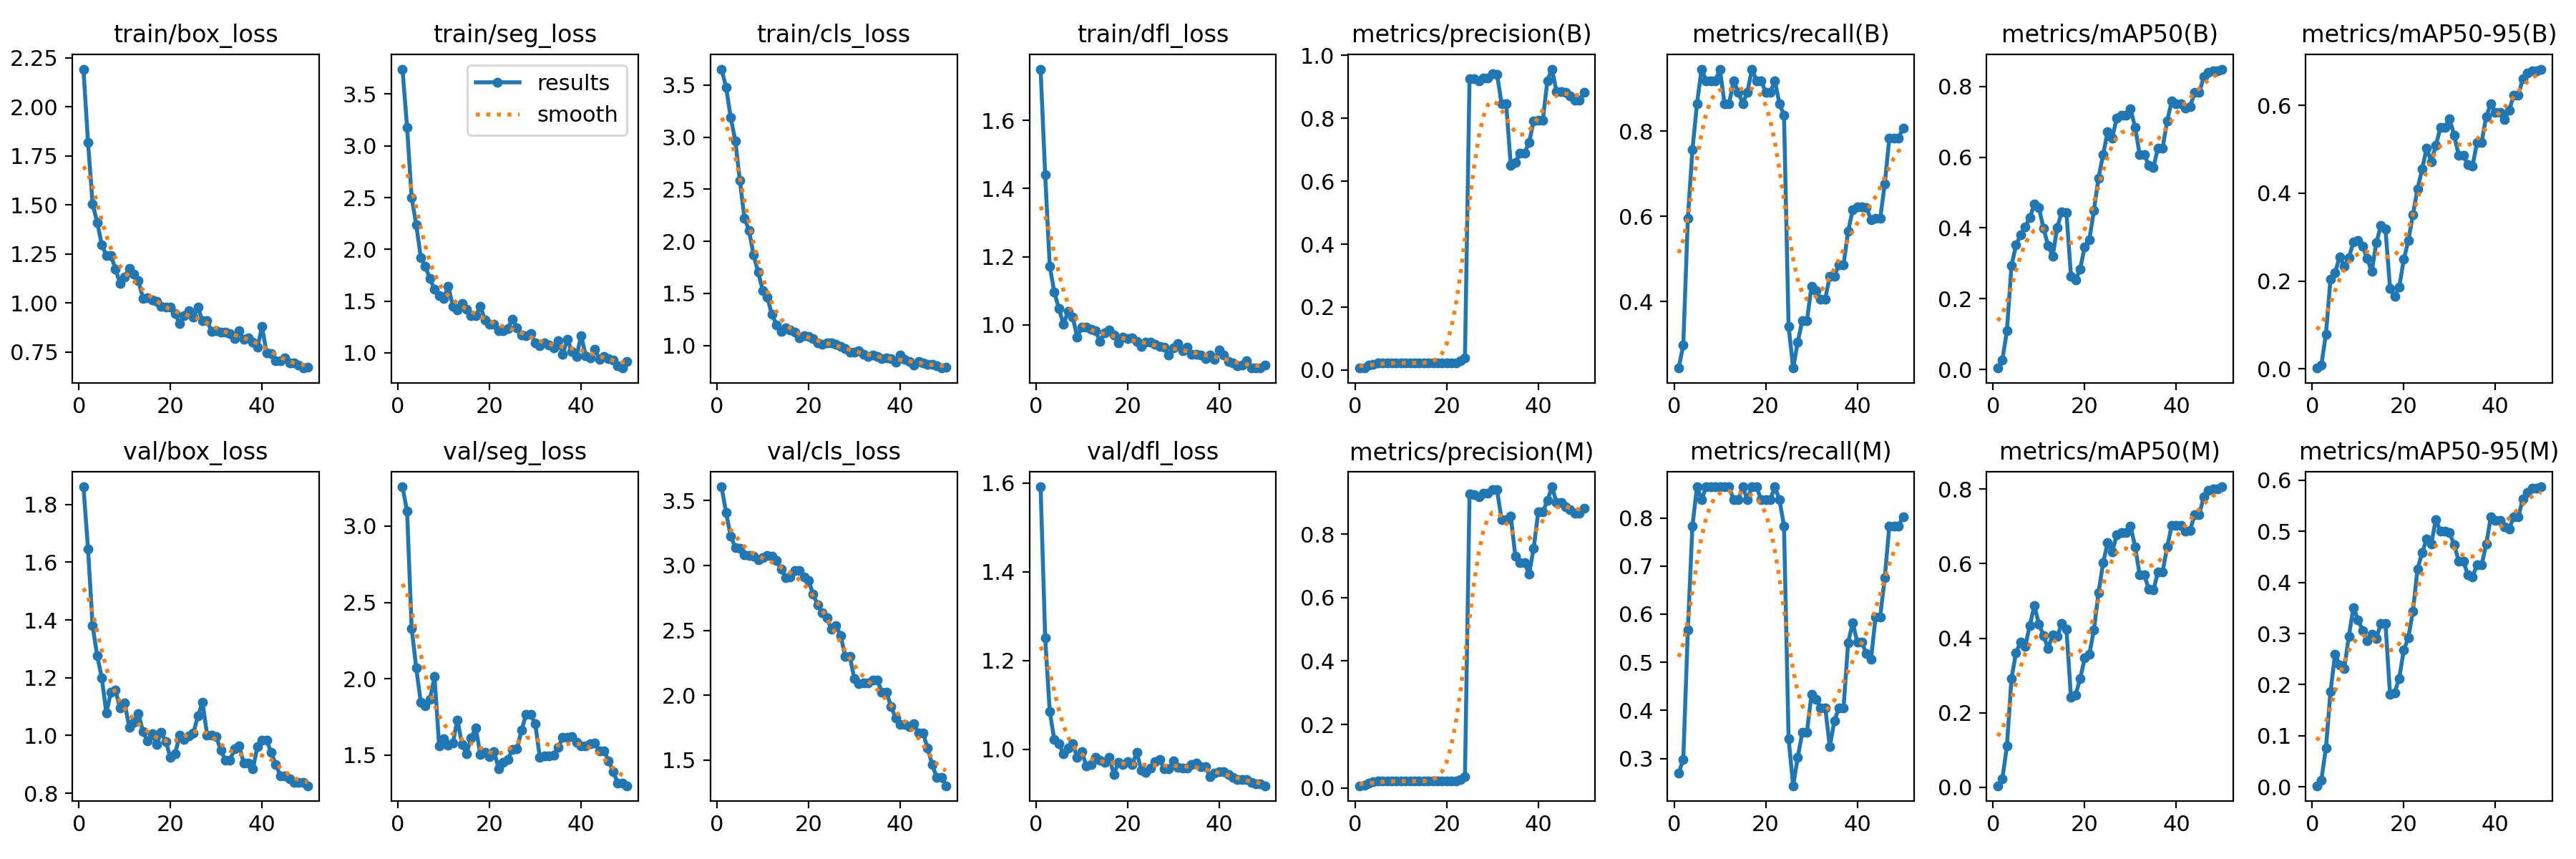

The data file committed next to this chart (first rows):
epoch, time, train/box_loss, train/seg_loss, train/cls_loss, train/dfl_loss, metrics/precision(B), metrics/recall(B), metrics/mAP50(B), metrics/mAP50-95(B), metrics/precision(M), metrics/recall(M), metrics/mAP50(M), metrics/mAP50-95(M), val/box_loss, val/seg_loss, val/cls_loss, val/dfl_loss, lr/pg0, lr/pg1, lr/pg2
1, 28.95, 2.192, 3.741, 3.653, 1.751, 0.006, 0.2432, 0.00383, 0.0021, 0.00667, 0.2703, 0.00424, 0.00221, 1.862, 3.257, 3.606, 1.591, 4e-05, 4e-05, 4e-05
2, 56.68, 1.819, 3.178, 3.476, 1.441, 0.00733, 0.2973, 0.02565, 0.00957, 0.00733, 0.2973, 0.02217, 0.01353, 1.647, 3.095, 3.405, 1.252, 9.802e-05, 9.802e-05, 9.802e-05
3, 84.28, 1.504, 2.498, 3.189, 1.173, 0.01467, 0.5946, 0.1092, 0.07949, 0.014, 0.5676, 0.1103, 0.0764, 1.38, 2.33, 3.226, 1.085, 0.0001537, 0.0001537, 0.0001537
4, 112, 1.411, 2.238, 2.965, 1.095, 0.01867, 0.7568, 0.2938, 0.205, 0.01933, 0.7838, 0.2921, 0.1866, 1.276, 2.071, 3.14, 1.022, 0.0002069, 0.0002069, 0.0002069
5, 139.6, 1.297, 1.921, 2.584, 1.047, 0.02133, 0.8649, 0.3512, 0.2193, 0.02133, 0.8649, 0.3615, 0.2601, 1.2, 1.846, 3.133, 1.013, 0.0002578, 0.0002578, 0.0002578
6, 166.6, 1.243, 1.834, 2.221, 1.001, 0.02333, 0.9459, 0.38, 0.2557, 0.02067, 0.8378, 0.3896, 0.2377, 1.078, 1.823, 3.082, 0.9901, 0.0003063, 0.0003063, 0.0003063
7, 193.9, 1.24, 1.716, 2.104, 1.04, 0.02267, 0.9189, 0.4024, 0.2341, 0.02133, 0.8649, 0.3777, 0.2311, 1.149, 1.867, 3.077, 1.004, 0.0003525, 0.0003525, 0.0003525
8, 220.9, 1.174, 1.613, 1.869, 1.023, 0.02267, 0.9189, 0.429, 0.2539, 0.02133, 0.8649, 0.4346, 0.2948, 1.156, 2.014, 3.07, 1.012, 0.0003962, 0.0003962, 0.0003962
9, 247.8, 1.099, 1.555, 1.702, 0.9641, 0.02267, 0.9189, 0.4669, 0.2883, 0.02133, 0.8649, 0.4869, 0.3508, 1.094, 1.562, 3.044, 0.9826, 0.0004376, 0.0004376, 0.0004376
10, 275.4, 1.134, 1.528, 1.529, 0.9934, 0.02333, 0.9459, 0.4567, 0.2926, 0.02133, 0.8649, 0.4378, 0.327, 1.113, 1.607, 3.059, 0.9942, 0.0004766, 0.0004766, 0.0004766
11, 383.7, 1.176, 1.642, 1.461, 0.994, 0.02133, 0.8649, 0.3986, 0.2796, 0.02133, 0.8649, 0.4072, 0.3059, 1.028, 1.565, 3.077, 0.9634, 0.0005133, 0.0005133, 0.0005133
12, 411.3, 1.145, 1.452, 1.297, 0.9869, 0.02133, 0.8649, 0.3499, 0.2511, 0.02133, 0.8649, 0.3721, 0.2853, 1.045, 1.581, 3.07, 0.9658, 0.0005475, 0.0005475, 0.0005475
13, 439.1, 1.112, 1.415, 1.198, 0.9821, 0.02267, 0.9189, 0.3201, 0.2221, 0.02067, 0.8378, 0.4093, 0.2991, 1.076, 1.731, 3.038, 0.9826, 0.0005794, 0.0005794, 0.0005794
14, 466.7, 1.024, 1.479, 1.135, 0.9516, 0.022, 0.8919, 0.4017, 0.2871, 0.02067, 0.8378, 0.4047, 0.2903, 1.014, 1.57, 2.973, 0.9757, 0.0006089, 0.0006089, 0.0006089
15, 494, 1.027, 1.42, 1.167, 0.9771, 0.02133, 0.8649, 0.4462, 0.3262, 0.02133, 0.8649, 0.4396, 0.3199, 0.9805, 1.511, 2.903, 0.97, 0.0006361, 0.0006361, 0.0006361
16, 521.3, 1.014, 1.358, 1.148, 0.9842, 0.022, 0.8919, 0.4441, 0.3182, 0.02067, 0.8378, 0.4243, 0.3195, 1.006, 1.614, 2.914, 0.9818, 0.0006608, 0.0006608, 0.0006608
17, 548.7, 1.008, 1.362, 1.125, 0.9703, 0.02333, 0.9459, 0.2631, 0.1834, 0.02133, 0.8649, 0.2408, 0.1804, 0.9699, 1.678, 2.961, 0.9435, 0.0006832, 0.0006832, 0.0006832
18, 576.1, 0.9824, 1.448, 1.076, 0.9477, 0.02267, 0.9189, 0.2521, 0.1649, 0.02133, 0.8649, 0.248, 0.1843, 1.011, 1.505, 2.961, 0.9714, 0.0007032, 0.0007032, 0.0007032
19, 603.3, 0.9774, 1.321, 1.093, 0.9637, 0.02267, 0.9189, 0.2844, 0.1863, 0.02067, 0.8378, 0.2914, 0.2125, 0.9782, 1.52, 2.909, 0.9651, 0.0007208, 0.0007208, 0.0007208
20, 630.8, 0.9787, 1.276, 1.086, 0.9603, 0.022, 0.8919, 0.3469, 0.2493, 0.02067, 0.8378, 0.3465, 0.2674, 0.9231, 1.492, 2.885, 0.9724, 0.0007361, 0.0007361, 0.0007361
21, 659, 0.9452, 1.277, 1.067, 0.962, 0.022, 0.8919, 0.3667, 0.2925, 0.02067, 0.8378, 0.3571, 0.2922, 0.9357, 1.524, 2.777, 0.9665, 0.000749, 0.000749, 0.000749
22, 686.5, 0.8957, 1.211, 1.023, 0.952, 0.02267, 0.9189, 0.4487, 0.3516, 0.02133, 0.8649, 0.4217, 0.344, 1.001, 1.411, 2.698, 0.9932, 0.0007595, 0.0007595, 0.0007595
23, 714.2, 0.9346, 1.212, 1.011, 0.937, 0.02811, 0.8649, 0.5411, 0.4101, 0.02723, 0.8378, 0.5215, 0.4265, 0.9855, 1.452, 2.636, 0.9529, 0.0007676, 0.0007676, 0.0007676
24, 741.6, 0.9599, 1.236, 1.027, 0.9489, 0.03776, 0.8378, 0.6067, 0.4545, 0.03532, 0.7838, 0.6018, 0.4576, 0.9979, 1.47, 2.594, 0.9483, 0.0007733, 0.0007733, 0.0007733
25, 770.2, 0.929, 1.327, 1.022, 0.9495, 0.9266, 0.3415, 0.6715, 0.5032, 0.9266, 0.3415, 0.6555, 0.485, 1.009, 1.535, 2.507, 0.9582, 0.0007767, 0.0007767, 0.0007767
26, 797.2, 0.9771, 1.242, 1.011, 0.9431, 0.9254, 0.2432, 0.6546, 0.4719, 0.9254, 0.2432, 0.6319, 0.4754, 1.067, 1.541, 2.536, 0.9729, 0.0007777, 0.0007777, 0.0007777
27, 824.7, 0.9083, 1.173, 0.9933, 0.9367, 0.9184, 0.3047, 0.7111, 0.5086, 0.9179, 0.3024, 0.6779, 0.5232, 1.115, 1.663, 2.462, 0.9769, 0.0007763, 0.0007763, 0.0007763
28, 851.7, 0.91, 1.168, 0.969, 0.9334, 0.9291, 0.3546, 0.7183, 0.5494, 0.9291, 0.3546, 0.6835, 0.4997, 1.002, 1.767, 2.301, 0.9563, 0.0007726, 0.0007726, 0.0007726
29, 878.9, 0.8543, 1.184, 0.9381, 0.9103, 0.9291, 0.3546, 0.7183, 0.5494, 0.9291, 0.3546, 0.6835, 0.4997, 1.002, 1.767, 2.301, 0.9563, 0.0007664, 0.0007664, 0.0007664
30, 906.7, 0.8583, 1.093, 0.9351, 0.933, 0.9415, 0.4347, 0.736, 0.569, 0.9412, 0.4329, 0.7013, 0.497, 0.9964, 1.704, 2.126, 0.9734, 0.0007579, 0.0007579, 0.0007579
31, 933.6, 0.8524, 1.069, 0.9495, 0.9444, 0.9403, 0.4257, 0.6845, 0.5314, 0.9399, 0.4228, 0.6453, 0.4734, 0.9478, 1.483, 2.089, 0.9595, 0.000747, 0.000747, 0.000747
32, 960.5, 0.851, 1.099, 0.917, 0.9237, 0.8458, 0.4054, 0.6069, 0.4867, 0.8458, 0.4054, 0.5699, 0.4419, 0.9145, 1.492, 2.096, 0.9578, 0.0007338, 0.0007338, 0.0007338
33, 988.3, 0.8431, 1.079, 0.896, 0.9352, 0.8458, 0.4054, 0.6069, 0.4867, 0.8458, 0.4054, 0.5699, 0.4419, 0.9145, 1.492, 2.096, 0.9578, 0.0007181, 0.0007181, 0.0007181
34, 1016, 0.8169, 1.045, 0.9064, 0.9124, 0.651, 0.4595, 0.5772, 0.4648, 0.8575, 0.3243, 0.5314, 0.4146, 0.953, 1.502, 2.119, 0.9661, 0.0006932, 0.0006932, 0.0006932
35, 1044, 0.8573, 1.116, 0.892, 0.9128, 0.6601, 0.4595, 0.5715, 0.4614, 0.7306, 0.3784, 0.5293, 0.4108, 0.9647, 1.55, 2.119, 0.9697, 0.0006536, 0.0006536, 0.0006536
36, 1072, 0.8143, 0.9882, 0.8717, 0.912, 0.6889, 0.4865, 0.6263, 0.5158, 0.7104, 0.4054, 0.5778, 0.4346, 0.9044, 1.616, 2.025, 0.961, 0.000614, 0.000614, 0.000614
37, 1099, 0.8216, 1.133, 0.8805, 0.9003, 0.6889, 0.4865, 0.6263, 0.5158, 0.7104, 0.4054, 0.5778, 0.4346, 0.9044, 1.616, 2.025, 0.961, 0.0005744, 0.0005744, 0.0005744
38, 1127, 0.7983, 1.011, 0.8721, 0.9114, 0.723, 0.5646, 0.7018, 0.5749, 0.6745, 0.5405, 0.6451, 0.4746, 0.8833, 1.622, 1.914, 0.9387, 0.0005348, 0.0005348, 0.0005348
39, 1179, 0.7737, 0.9626, 0.8393, 0.8978, 0.7913, 0.6149, 0.7589, 0.6028, 0.7549, 0.5828, 0.7024, 0.5279, 0.9619, 1.584, 1.827, 0.947, 0.0004952, 0.0004952, 0.0004952
40, 1318, 0.8785, 1.169, 0.9108, 0.9249, 0.794, 0.6216, 0.7516, 0.5843, 0.8698, 0.5416, 0.7026, 0.5212, 0.983, 1.559, 1.772, 0.9501, 0.0004556, 0.0004556, 0.0004556
41, 1345, 0.7441, 0.9738, 0.8632, 0.9102, 0.794, 0.6216, 0.7516, 0.5843, 0.8698, 0.5416, 0.7026, 0.5212, 0.983, 1.559, 1.772, 0.9501, 0.000416, 0.000416, 0.000416
42, 1372, 0.7408, 0.9498, 0.8425, 0.892, 0.9198, 0.6198, 0.7397, 0.5684, 0.9054, 0.5176, 0.6863, 0.5086, 0.9411, 1.575, 1.757, 0.9427, 0.0003764, 0.0003764, 0.0003764
43, 1398, 0.705, 1.036, 0.8093, 0.8871, 0.9563, 0.5921, 0.7433, 0.588, 0.9493, 0.5065, 0.689, 0.5045, 0.8993, 1.579, 1.78, 0.9373, 0.0003368, 0.0003368, 0.0003368
44, 1425, 0.7059, 0.9368, 0.8456, 0.8802, 0.885, 0.5946, 0.7823, 0.6225, 0.9003, 0.5946, 0.732, 0.5283, 0.8603, 1.527, 1.709, 0.9319, 0.0002972, 0.0002972, 0.0002972
45, 1451, 0.7184, 0.9663, 0.8298, 0.8824, 0.885, 0.5946, 0.7823, 0.6225, 0.9003, 0.5946, 0.732, 0.5283, 0.8603, 1.527, 1.709, 0.9319, 0.0002576, 0.0002576, 0.0002576
46, 1478, 0.6943, 0.9456, 0.8198, 0.8954, 0.8832, 0.6757, 0.827, 0.6606, 0.8871, 0.6757, 0.7791, 0.5632, 0.8501, 1.464, 1.59, 0.9324, 0.000218, 0.000218, 0.000218
47, 1504, 0.6926, 0.9313, 0.8194, 0.8732, 0.871, 0.7838, 0.8396, 0.6737, 0.8766, 0.7838, 0.7968, 0.5764, 0.8373, 1.394, 1.467, 0.9261, 0.0001784, 0.0001784, 0.0001784
48, 1531, 0.6822, 0.8784, 0.805, 0.874, 0.8572, 0.7838, 0.8445, 0.6792, 0.8655, 0.7838, 0.8008, 0.5847, 0.8366, 1.319, 1.367, 0.9224, 0.0001388, 0.0001388, 0.0001388
49, 1557, 0.6678, 0.8535, 0.7826, 0.873, 0.8572, 0.7838, 0.8445, 0.6792, 0.8655, 0.7838, 0.8008, 0.5847, 0.8366, 1.319, 1.367, 0.9224, 9.92e-05, 9.92e-05, 9.92e-05
50, 1584, 0.6709, 0.919, 0.7911, 0.8815, 0.8819, 0.8076, 0.8488, 0.6824, 0.8813, 0.8028, 0.8061, 0.587, 0.8257, 1.3, 1.302, 0.9181, 5.96e-05, 5.96e-05, 5.96e-05
